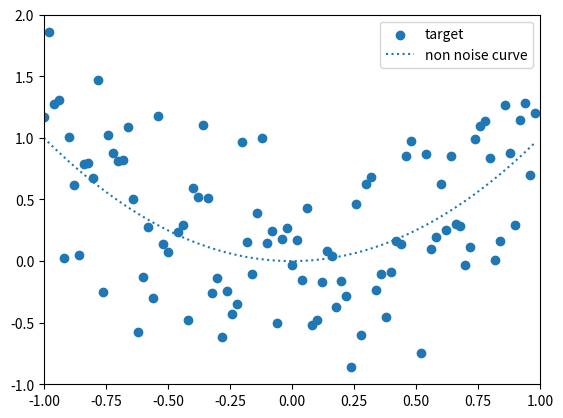

Generate this figure with matplotlib:
import numpy as np
import matplotlib.pyplot as plt


# == Definitions

x_min, x_max = -1, 1
y_min, y_max = -1, 2

SCALE = 50
TEST_RATE = 0.3

# == data formation

# reshape(-1, row) -> when we don't know column and be able to be compatible with original shape.
data_x = np.arange(x_min, x_max, 1 / float(SCALE)).reshape(-1, 1)
data_y = data_x**2
data_y_with_noise = data_y + np.random.randn(len(data_y), 1) * 0.5

# == Split data with training and testing
def split_train_test(array):
    length = len(array)
    n_train = int(length * (1 - TEST_RATE))

    indices = list(range(length))
    np.random.shuffle(indices)

    idx_test = indices[n_train:]
    idx_train = indices[:n_train]

    return sorted(array[idx_train]), sorted(array[idx_test])  # numpy array is able to indexing by list


indices = np.arange(len(data_x))
idx_train, idx_test = split_train_test(indices)

x_train, y_train = data_x[idx_train], data_y_with_noise[idx_train]

x_test, y_test = data_x[idx_test], data_y_with_noise[idx_test]

# == Figure

plt.scatter(data_x, data_y_with_noise, label='target')

plt.plot(data_x, data_y, linestyle=':', label='non noise curve')

plt.xlim(x_min, x_max)
plt.ylim(y_min, y_max)

plt.legend()

plt.show()



